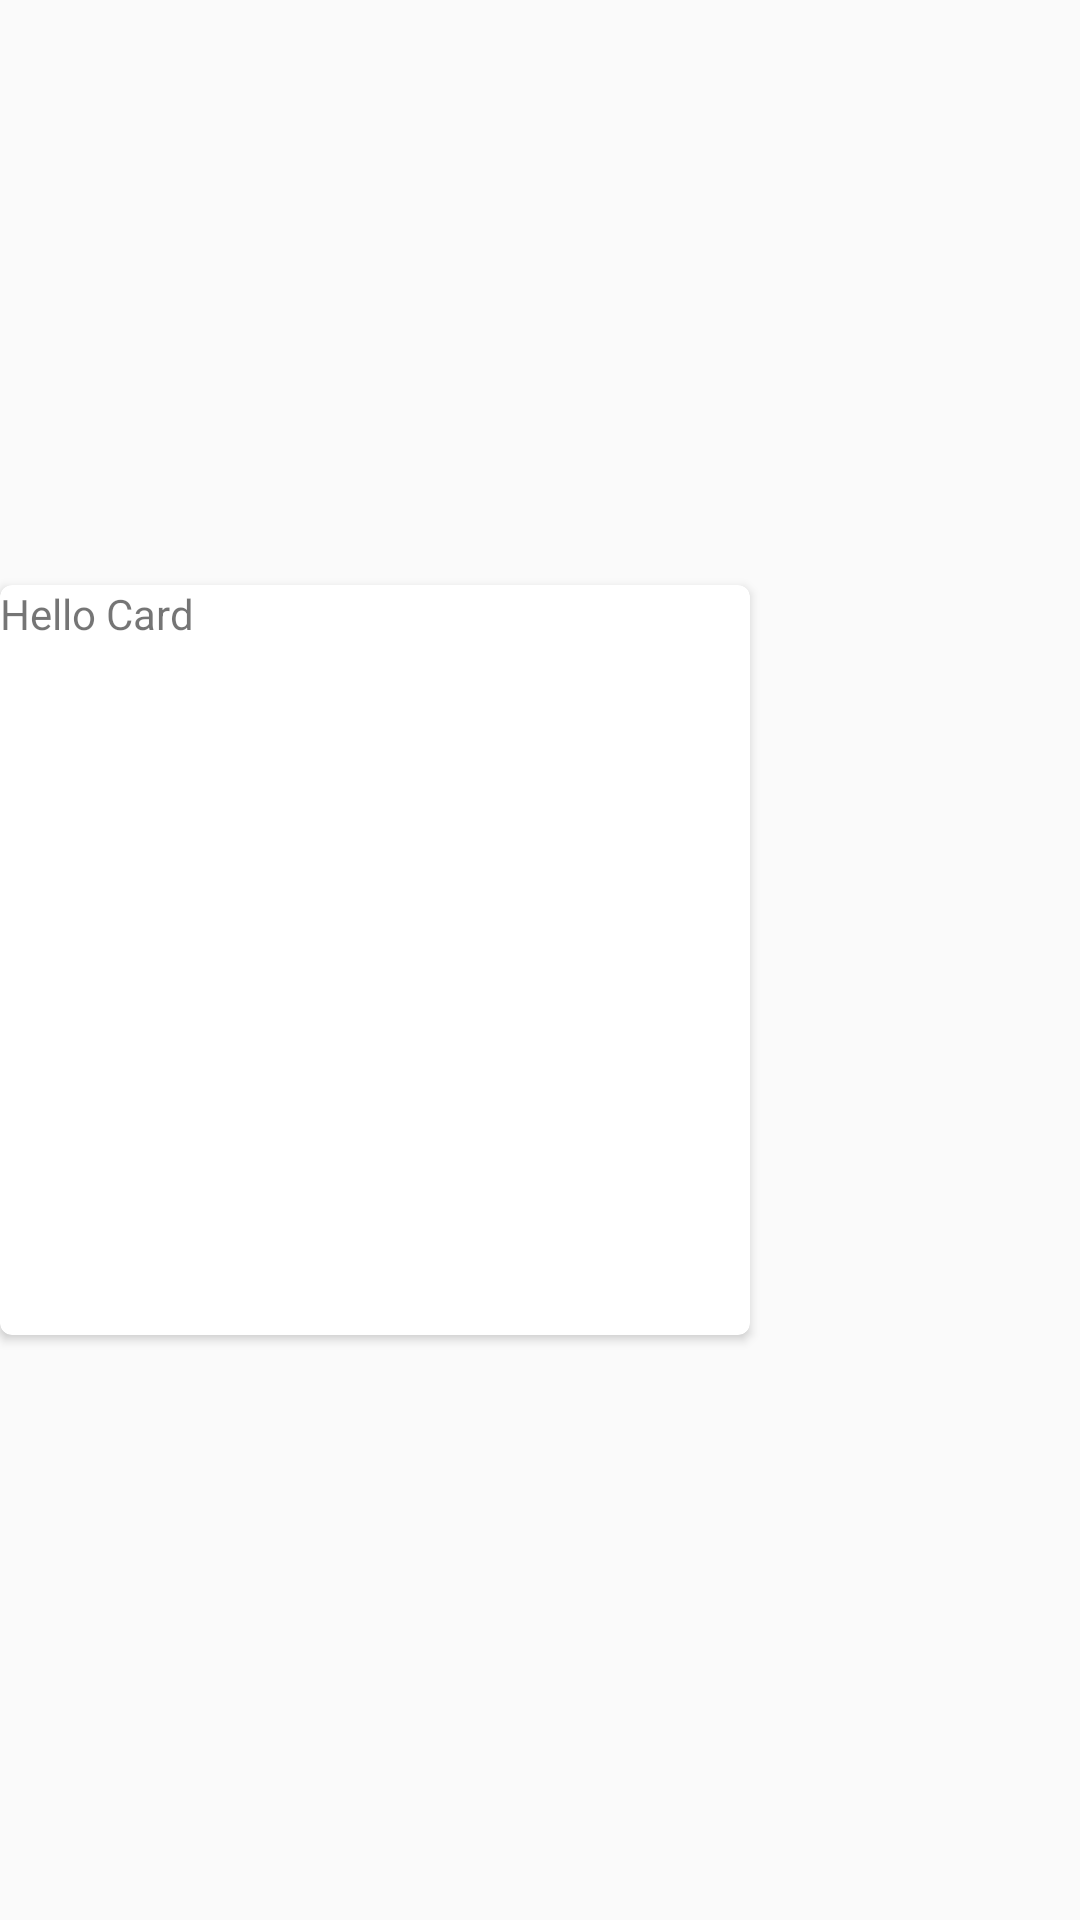

Produce the Android XML layout that renders to this screen, including the resource entries it uses.
<!-- AndroidManifest.xml: application theme AppTheme -->
<!-- res/layout/activity_launcher.xml -->
<?xml version="1.0" encoding="utf-8"?>
<RelativeLayout xmlns:android="http://schemas.android.com/apk/res/android"
    xmlns:card_view="http://schemas.android.com/apk/res-auto"
    android:layout_width="match_parent"
    android:layout_height="match_parent">

    <android.support.v7.widget.RecyclerView
        android:id="@+id/list"
        android:layout_width="match_parent"
        android:layout_height="wrap_content" />

    <LinearLayout
        android:layout_width="match_parent"
        android:layout_height="match_parent"
        android:layout_below="@id/list">

        <android.support.v7.widget.CardView
            android:id="@+id/card_view"
            android:layout_width="250dp"
            android:layout_height="250dp"
            android:layout_gravity="center"
            card_view:cardCornerRadius="4dp">

            <TextView
                android:layout_width="match_parent"
                android:layout_height="match_parent"
                android:text="Hello Card" />
        </android.support.v7.widget.CardView>

    </LinearLayout>
</RelativeLayout>
<!-- resources referenced by this layout -->
<resources>
  <style name="AppTheme" parent="Theme.AppCompat.Light.NoActionBar">
          
          <item name="colorPrimary">@color/blue</item>
          <item name="colorPrimaryDark">@color/blue_dark</item>
          <item name="colorAccent">@color/green</item>
      </style>
  <color name="blue">#142D3E</color>
  <color name="blue_dark">#001425</color>
  <color name="green">#AACE30</color>
</resources>
